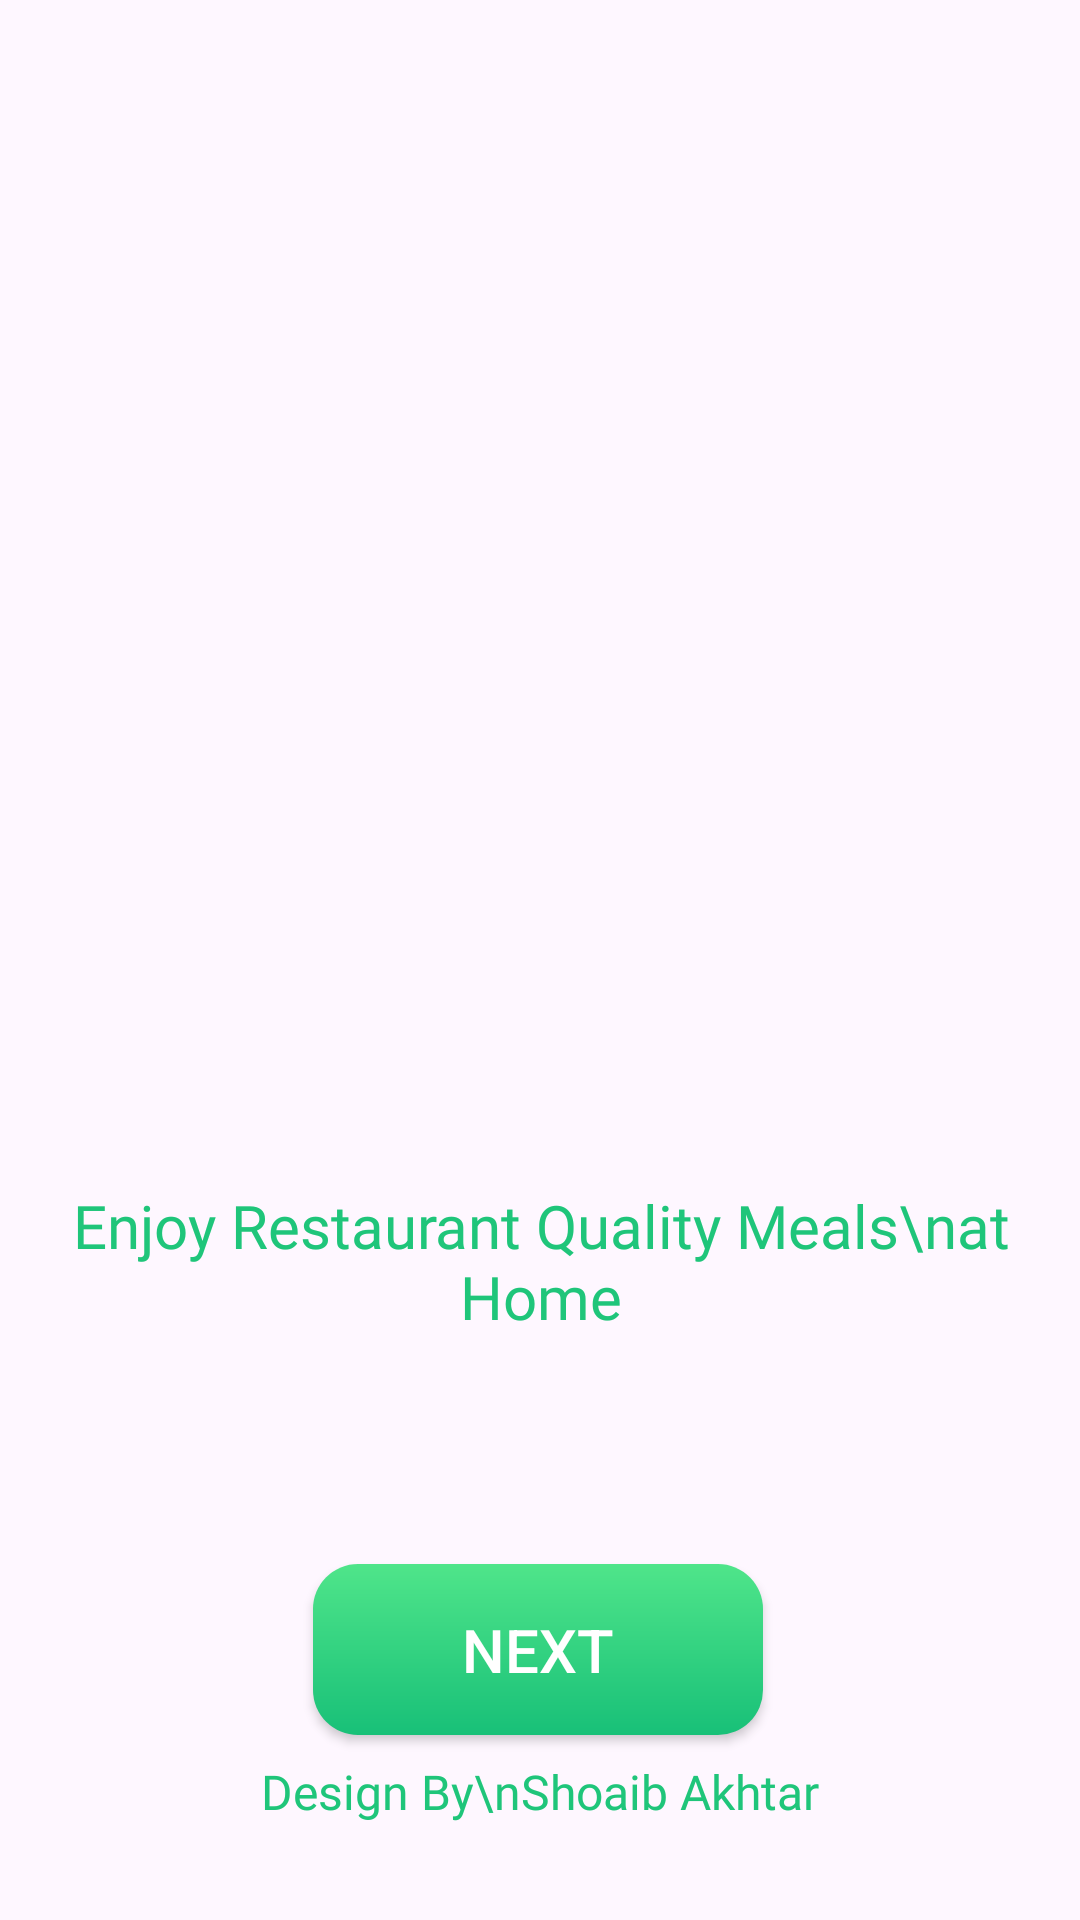

Here is an Android app screen rendered from its layout file. Give the layout XML and the strings, colors and styles it references.
<!-- AndroidManifest.xml: application theme Theme.WavesOfFood -->
<!-- res/layout/activity_start.xml -->
<?xml version="1.0" encoding="utf-8"?>
<androidx.constraintlayout.widget.ConstraintLayout xmlns:android="http://schemas.android.com/apk/res/android"
    xmlns:app="http://schemas.android.com/apk/res-auto"
    xmlns:tools="http://schemas.android.com/tools"
    android:id="@+id/main"
    android:layout_width="match_parent"
    android:layout_height="match_parent"
    android:textAlignment="center"
    tools:context=".StartActivity">

    <ImageView
        android:id="@+id/imageView2"
        android:layout_width="315dp"
        android:layout_height="295dp"
        android:layout_marginTop="100dp"
        app:layout_constraintEnd_toEndOf="parent"
        app:layout_constraintStart_toStartOf="parent"
        app:layout_constraintTop_toTopOf="parent"
        app:srcCompat="@drawable/burger" />

    <TextView
        android:id="@+id/textView4"
        android:layout_width="wrap_content"
        android:layout_height="wrap_content"
        android:fontFamily="@font/roboto_variable"
        android:text="Enjoy Restaurant Quality Meals\nat Home"
        android:textAlignment="center"
        android:textColor="@color/textColor"
        android:textSize="20sp"
        app:layout_constraintEnd_toEndOf="@+id/imageView2"
        app:layout_constraintHorizontal_bias="0.498"
        app:layout_constraintStart_toStartOf="@+id/imageView2"
        app:layout_constraintTop_toBottomOf="@+id/imageView2" />

    <androidx.appcompat.widget.AppCompatButton
        android:id="@+id/nextButton"
        android:layout_width="150dp"
        android:layout_height="57dp"
        android:layout_marginTop="32dp"
        android:layout_marginBottom="8dp"
        android:background="@drawable/greenbutton"
        android:text="@string/next"
        android:textColor="@color/white"
        android:textSize="20sp"
        app:layout_constraintBottom_toTopOf="@+id/textView5"
        app:layout_constraintEnd_toEndOf="@+id/textView4"
        app:layout_constraintHorizontal_bias="0.496"
        app:layout_constraintStart_toStartOf="@+id/textView4"
        app:layout_constraintTop_toBottomOf="@+id/textView4"
        app:layout_constraintVertical_bias="1.0" />

    <TextView
        android:id="@+id/textView5"
        android:layout_width="wrap_content"
        android:layout_height="wrap_content"
        android:layout_marginBottom="32dp"
        android:fontFamily="@font/roboto_variable"
        android:text="Design By\nShoaib Akhtar"
        android:textAlignment="center"
        android:textColor="@color/textColor"
        android:textSize="16sp"
        app:layout_constraintBottom_toBottomOf="parent"
        app:layout_constraintEnd_toEndOf="parent"
        app:layout_constraintStart_toStartOf="parent" />
</androidx.constraintlayout.widget.ConstraintLayout>
<!-- resources referenced by this layout -->
<resources>
  <color name="textColor">#1FC57A</color>
  <color name="white">#FFFFFFFF</color>
  <!-- drawable greenbutton (drawable) -->
  <?xml version="1.0" encoding="utf-8"?>
  <shape xmlns:android="http://schemas.android.com/apk/res/android">
      <gradient android:angle="-45" android:startColor="#4FE58A" android:endColor="#18C078"/>
      <corners android:radius="15dp"/>
  
  </shape>
  <string name="next">Next</string>
  <style name="Theme.WavesOfFood" parent="Base.Theme.WavesOfFood" />
  <style name="Base.Theme.WavesOfFood" parent="Theme.Material3.DayNight.NoActionBar">
           
      </style>
</resources>
